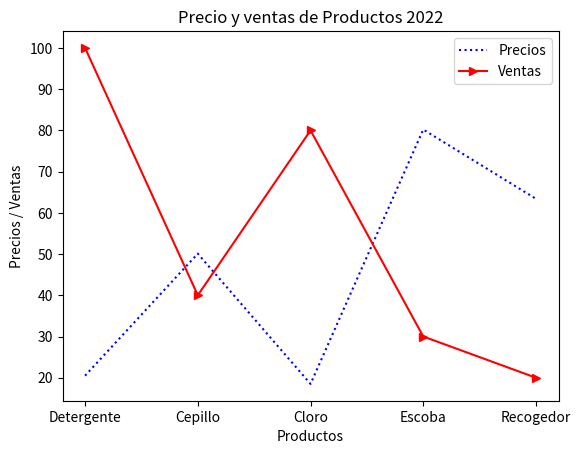

Here is the Python script that generated this plot:
import matplotlib.pyplot as plt
productos = ["Detergente", "Cepillo", "Cloro", "Escoba", "Recogedor"]
precios = [20.5, 50.1, 18.5, 80.2, 63.4]
ventas = [100, 40, 80, 30, 20]

plt.title("Precio y ventas de Productos 2022")
plt.xlabel("Productos")
plt.ylabel("Precios / Ventas")

plt.plot(productos, precios, "b:", productos, ventas, "r>-")
plt.legend(["Precios", "Ventas"])
plt.show()

